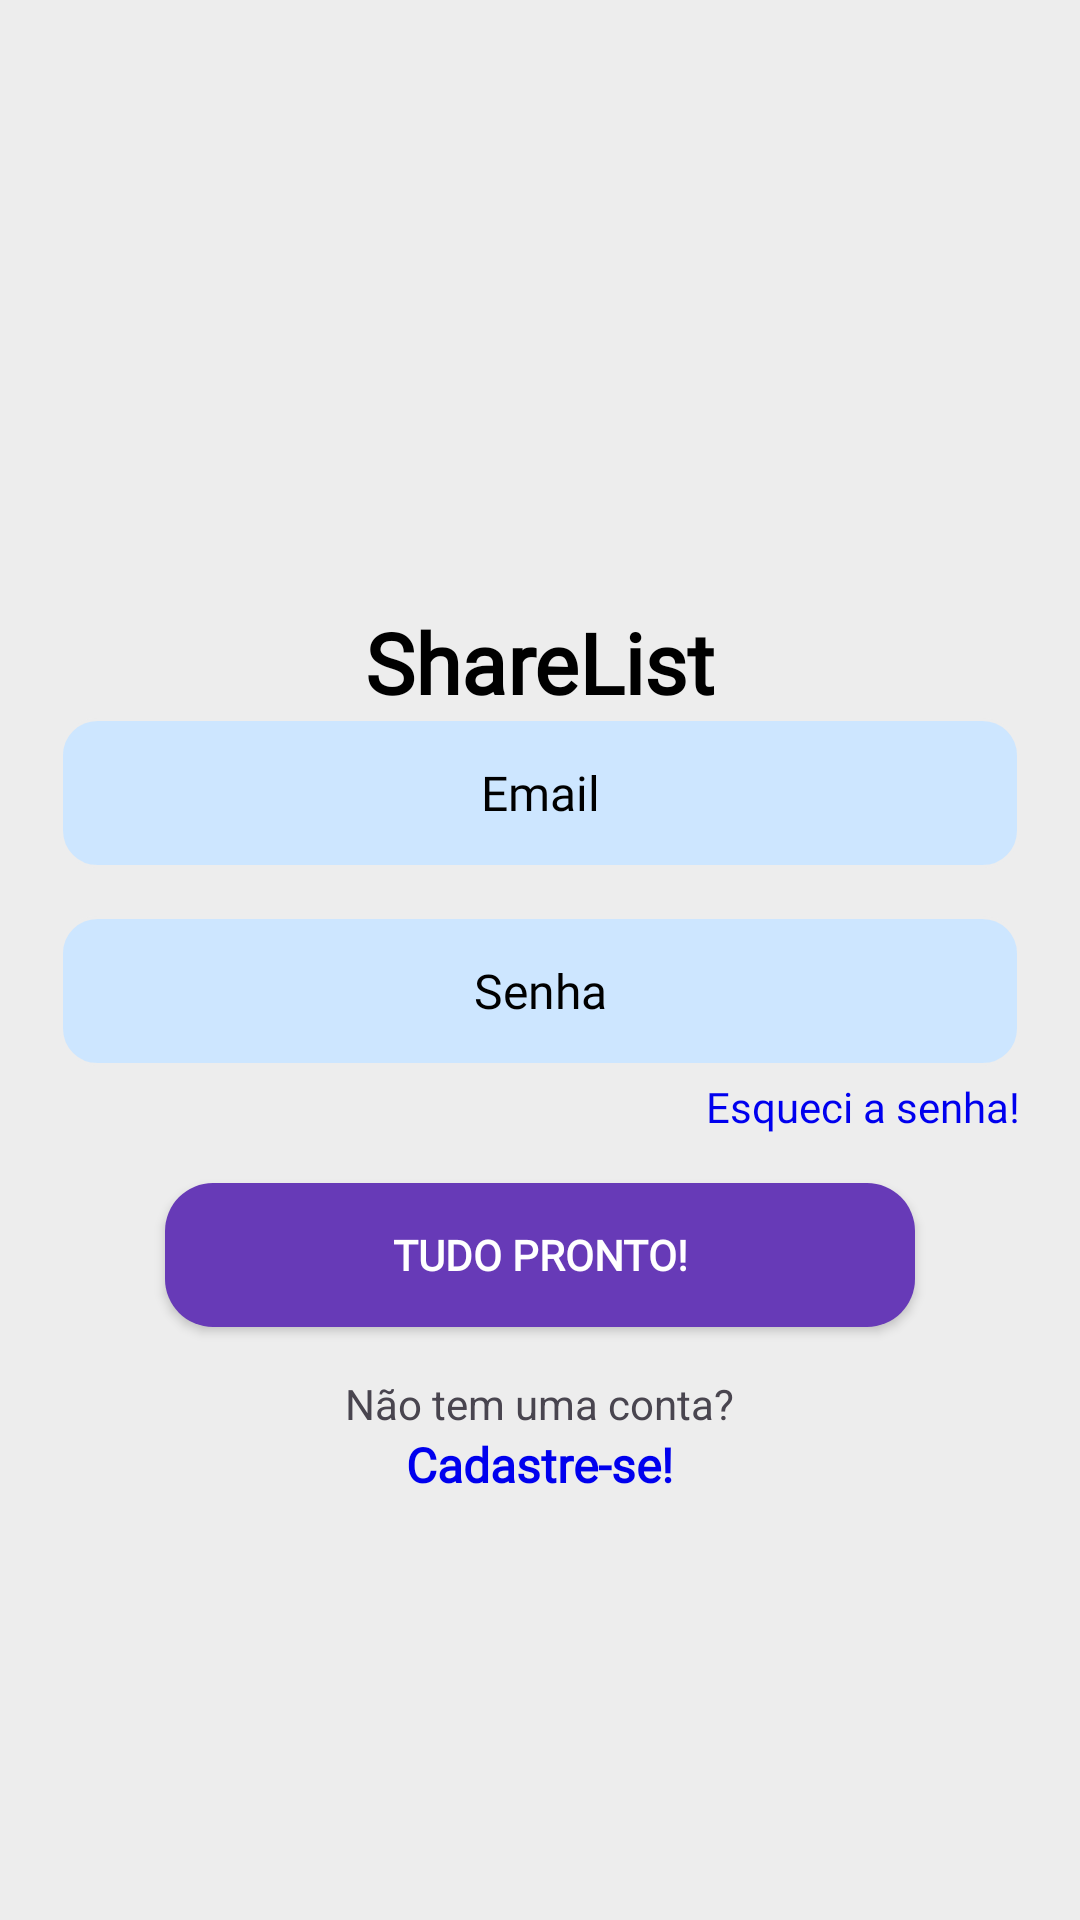

Layout XML and referenced resources for this Android screen:
<!-- AndroidManifest.xml: application theme Theme.ListasColaborativas -->
<!-- res/layout/fragment_login.xml -->
<?xml version="1.0" encoding="utf-8"?>
<LinearLayout
    xmlns:tools="http://schemas.android.com/tools"
    xmlns:android="http://schemas.android.com/apk/res/android"
    android:layout_width="match_parent"
    android:layout_height="match_parent"
    android:orientation="vertical"
    android:gravity="center"
    android:padding="20dp"
    android:background="@color/light_gray">

    
    <ImageView
        android:layout_width="100dp"
        android:layout_height="100dp"
        android:src="@drawable/black_ic_logo"
        android:layout_gravity="center_horizontal"
        android:contentDescription="Logo do app"/>

    
    <TextView
        android:layout_width="wrap_content"
        android:layout_height="wrap_content"
        android:text="ShareList"
        android:textSize="28sp"
        android:textStyle="bold"
        android:textColor="@color/black"
        android:layout_marginTop="17dp"
        android:layout_gravity="center_horizontal"
        tools:visibility="visible"
        android:fontFamily="@font/poppins"/>

    
    <EditText
        android:id="@+id/addEmail"
        android:layout_width="match_parent"
        android:layout_height="50dp"
        android:background="@drawable/input_background"
        android:drawablePadding="10dp"
        android:fontFamily="@font/poppins"
        android:hint="Email"
        android:inputType="textEmailAddress"
        android:textColorHint="@color/black"
        android:padding="10dp"
        android:textAlignment="center"
        android:textColor="@color/black"
        android:textSize="16sp"
        tools:visibility="visible" />

    
    <EditText
        android:id="@+id/addSenha"
        android:layout_width="match_parent"
        android:layout_height="50dp"
        android:background="@drawable/input_background"
        android:fontFamily="@font/poppins"
        android:hint="Senha"
        android:textColor="@color/black"
        android:textColorHint="@color/black"
        android:inputType="textPassword"
        android:padding="10dp"
        android:textSize="16sp"
        android:layout_marginTop="16dp"
        android:textAlignment="center"/>

    
    <TextView
        android:layout_width="wrap_content"
        android:layout_height="wrap_content"
        android:text="Esqueci a senha!"
        android:textColor="@color/blue"
        android:layout_gravity="end"
        android:layout_marginTop="4dp"
        android:id="@+id/btnRecover"
        android:fontFamily="@font/poppins"/>

    
    <Button
        android:layout_width="250dp"
        android:id="@+id/btnlogin"
        android:layout_height="48dp"
        android:text="Tudo Pronto!"
        android:background="@drawable/button_purple"
        android:textColor="@color/white"
        android:textStyle="bold"
        android:layout_marginTop="16dp"
        android:fontFamily="@font/poppins"/>

    
    <TextView
        android:layout_width="wrap_content"
        android:layout_height="wrap_content"
        android:text="Não tem uma conta?"
        android:textSize="14sp"
        android:layout_marginTop="16dp"
        android:layout_gravity="center_horizontal"/>

    
    <TextView
        android:id="@+id/btnRegister"
        android:layout_width="wrap_content"
        android:layout_height="wrap_content"
        android:text="Cadastre-se!"
        android:textColor="@color/blue"
        android:textStyle="bold"
        android:textSize="16sp"
        android:layout_gravity="center_horizontal"
        android:fontFamily="@font/poppins"/>

    <ProgressBar
        android:id="@+id/progressBar"
        android:layout_width="wrap_content"
        android:layout_height="wrap_content"
        android:visibility="invisible"
        tools:visibility="visible"
        android:indeterminateTint="@color/black"
        android:layout_marginTop="8dp"
        android:layout_gravity="center_horizontal"/>

</LinearLayout>
<!-- resources referenced by this layout -->
<resources>
  <color name="black">#FF000000</color>
  <color name="blue">#0000EE</color>
  <color name="light_gray">#EDEDED</color>
  <color name="white">#FFFFFFFF</color>
  <!-- drawable button_purple (drawable) -->
  <?xml version="1.0" encoding="utf-8"?>
  <selector xmlns:android="http://schemas.android.com/apk/res/android">
      <item android:state_pressed="true">
          <shape android:shape="rectangle">
              <solid android:color="@color/purple" />
              <corners android:radius="16dp"/>
          </shape>
      </item>
      <item>
          <shape android:shape="rectangle">
              <solid android:color="@color/purple" />
              <corners android:radius="16dp"/>
          </shape>
      </item>
  </selector>
  <!-- drawable input_background (drawable) -->
  <?xml version="1.0" encoding="utf-8"?>
  <shape xmlns:android="http://schemas.android.com/apk/res/android"
      android:shape="rectangle">
      <solid android:color="@color/light_blue" />
      <corners android:radius="12dp"/>
      <stroke android:width="1dp" android:color="@color/light_gray"/>
  </shape>
  <style name="Theme.ListasColaborativas" parent="Base.Theme.ListasColaborativas" />
  <color name="purple">#673AB7</color>
  <color name="light_blue">#CDE6FF</color>
  <style name="Base.Theme.ListasColaborativas" parent="Theme.Material3.DayNight.NoActionBar">
          
          
          <item name="android:windowBackground">@color/color_default</item>
      </style>
  <color name="color_default">@color/purple</color>
</resources>
